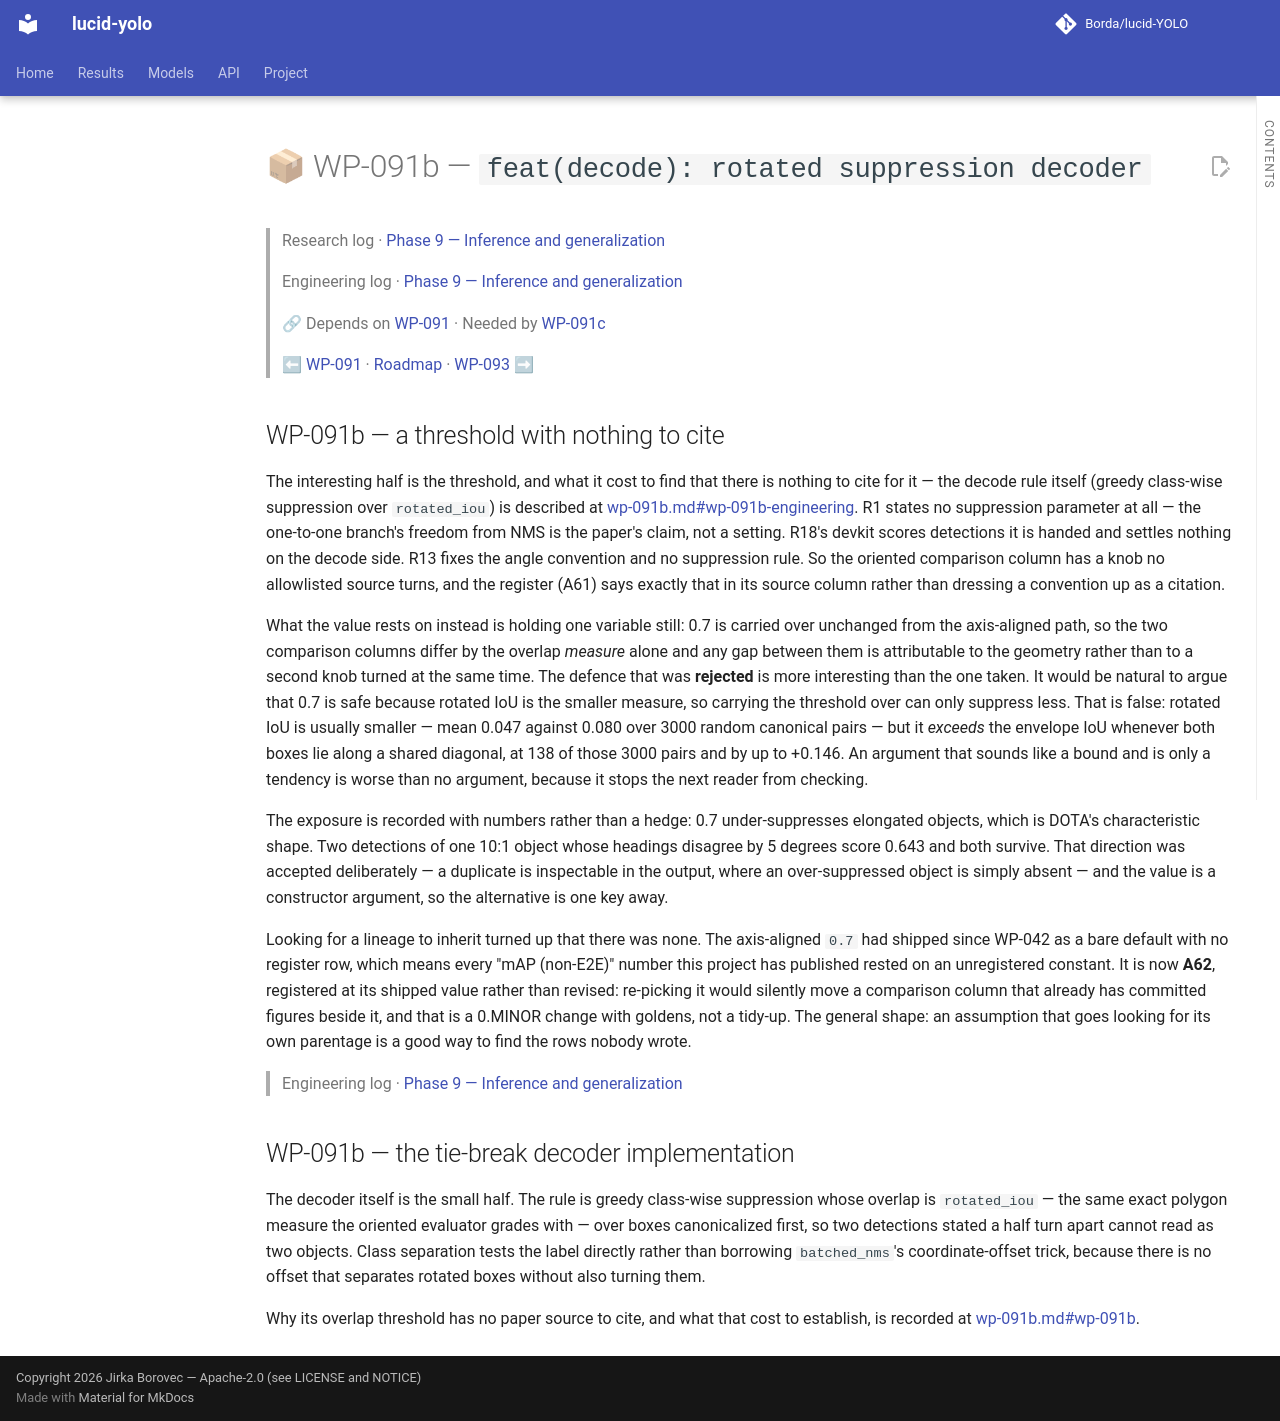

repository: Borda/lucid-YOLO · page: work_packages/wp-091b/index.html · generator: mkdocs

# 📦 WP-091b — `feat(decode): rotated suppression decoder`

> Research log · [Phase 9 — Inference and generalization](../research/phase-09-inference.md)
>
> Engineering log · [Phase 9 — Inference and generalization](../engineering/phase-09-inference.md)
>
> 🔗 Depends on [WP-091](../work_packages/wp-091.md) · Needed by [WP-091c](../work_packages/wp-091c.md)
>
> ⬅ [WP-091](../work_packages/wp-091.md) · [Roadmap](../ROADMAP.md) · [WP-093](../work_packages/wp-093.md) ➡

<!-- --8<-- [start:research] -->

## WP-091b — a threshold with nothing to cite

<a id="wp-091b"></a>

The interesting half is the threshold, and what it cost to find that there is nothing to cite for it — the decode rule itself (greedy class-wise suppression over `rotated_iou`) is described at [wp-091b.md#wp-091b-engineering](../work_packages/wp-091b.md#wp-091b-engineering). R1 states no suppression parameter at all — the one-to-one branch's freedom from NMS is the paper's claim, not a setting. R18's devkit scores detections it is handed and settles nothing on the decode side. R13 fixes the angle convention and no suppression rule. So the oriented comparison column has a knob no allowlisted source turns, and the register (A61) says exactly that in its source column rather than dressing a convention up as a citation.

What the value rests on instead is holding one variable still: 0.7 is carried over unchanged from the axis-aligned path, so the two comparison columns differ by the overlap *measure* alone and any gap between them is attributable to the geometry rather than to a second knob turned at the same time. The defence that was **rejected** is more interesting than the one taken. It would be natural to argue that 0.7 is safe because rotated IoU is the smaller measure, so carrying the threshold over can only suppress less. That is false: rotated IoU is usually smaller — mean 0.047 against 0.080 over 3000 random canonical pairs — but it *exceeds* the envelope IoU whenever both boxes lie along a shared diagonal, at 138 of those 3000 pairs and by up to +0.146. An argument that sounds like a bound and is only a tendency is worse than no argument, because it stops the next reader from checking.

The exposure is recorded with numbers rather than a hedge: 0.7 under-suppresses elongated objects, which is DOTA's characteristic shape. Two detections of one 10:1 object whose headings disagree by 5 degrees score 0.643 and both survive. That direction was accepted deliberately — a duplicate is inspectable in the output, where an over-suppressed object is simply absent — and the value is a constructor argument, so the alternative is one key away.

Looking for a lineage to inherit turned up that there was none. The axis-aligned `0.7` had shipped since WP-042 as a bare default with no register row, which means every "mAP (non-E2E)" number this project has published rested on an unregistered constant. It is now **A62**, registered at its shipped value rather than revised: re-picking it would silently move a comparison column that already has committed figures beside it, and that is a 0.MINOR change with goldens, not a tidy-up. The general shape: an assumption that goes looking for its own parentage is a good way to find the rows nobody wrote.

<!-- --8<-- [end:research] -->

> Engineering log · [Phase 9 — Inference and generalization](../engineering/phase-09-inference.md)

<!-- --8<-- [start:engineering] -->

## WP-091b — the tie-break decoder implementation

<a id="wp-091b-engineering"></a>

The decoder itself is the small half. The rule is greedy class-wise suppression whose overlap is `rotated_iou` — the same exact polygon measure the oriented evaluator grades with — over boxes canonicalized first, so two detections stated a half turn apart cannot read as two objects. Class separation tests the label directly rather than borrowing `batched_nms`'s coordinate-offset trick, because there is no offset that separates rotated boxes without also turning them.

Why its overlap threshold has no paper source to cite, and what that cost to establish, is recorded at [wp-091b.md#wp-091b](../work_packages/wp-091b.md#wp-091b).

<!-- --8<-- [end:engineering] -->
